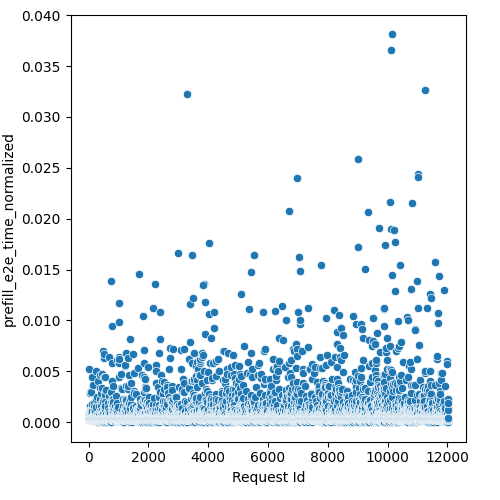

The file beside this chart, header and first rows:
Request Id, prefill_e2e_time_normalized
4, 0.0003805
5, 0.0003782
3, 0.0003718
8, 0.0003824
1, 0.0003809
0, 0.0003805
6, 0.0003846
7, 0.0003848
9, 0.000384
2, 0.0007198
14, 0.0003565
10, 0.0003697
24, 0.0003714
15, 0.0003628
22, 0.000349
16, 0.005216
13, 0.0002788
19, 0.0004115
21, 0.0003795
12, 0.0003801
20, 0.0003848
25, 0.0005876
17, 0.0003691
18, 0.0003754
11, 0.0003858
23, 0.0008037
26, 0.0002468
28, 0.0003565
27, 0.000349
36, 0.0002985
37, 0.0002468
33, 0.001636
34, 0.0003777
35, 0.0003728
32, 0.002888
31, 0.0006588
29, 0.000365
30, 0.002931
44, 0.0003628
45, 0.0003751
43, 0.0002468
42, 0.0003677
41, 0.0003703
39, 0.0002788
38, 0.0003304
40, 0.0002788
57, 0.001188
52, 0.0003614
47, 0.0001844
56, 0.000366
58, 0.001138
48, 0.0003456
51, 0.0003565
59, 0.002884
46, 0.0003519
54, 0.0003719
49, 0.0003768
55, 0.0003782
60, 0.0007877
53, 0.000377
... 11,971 more rows
